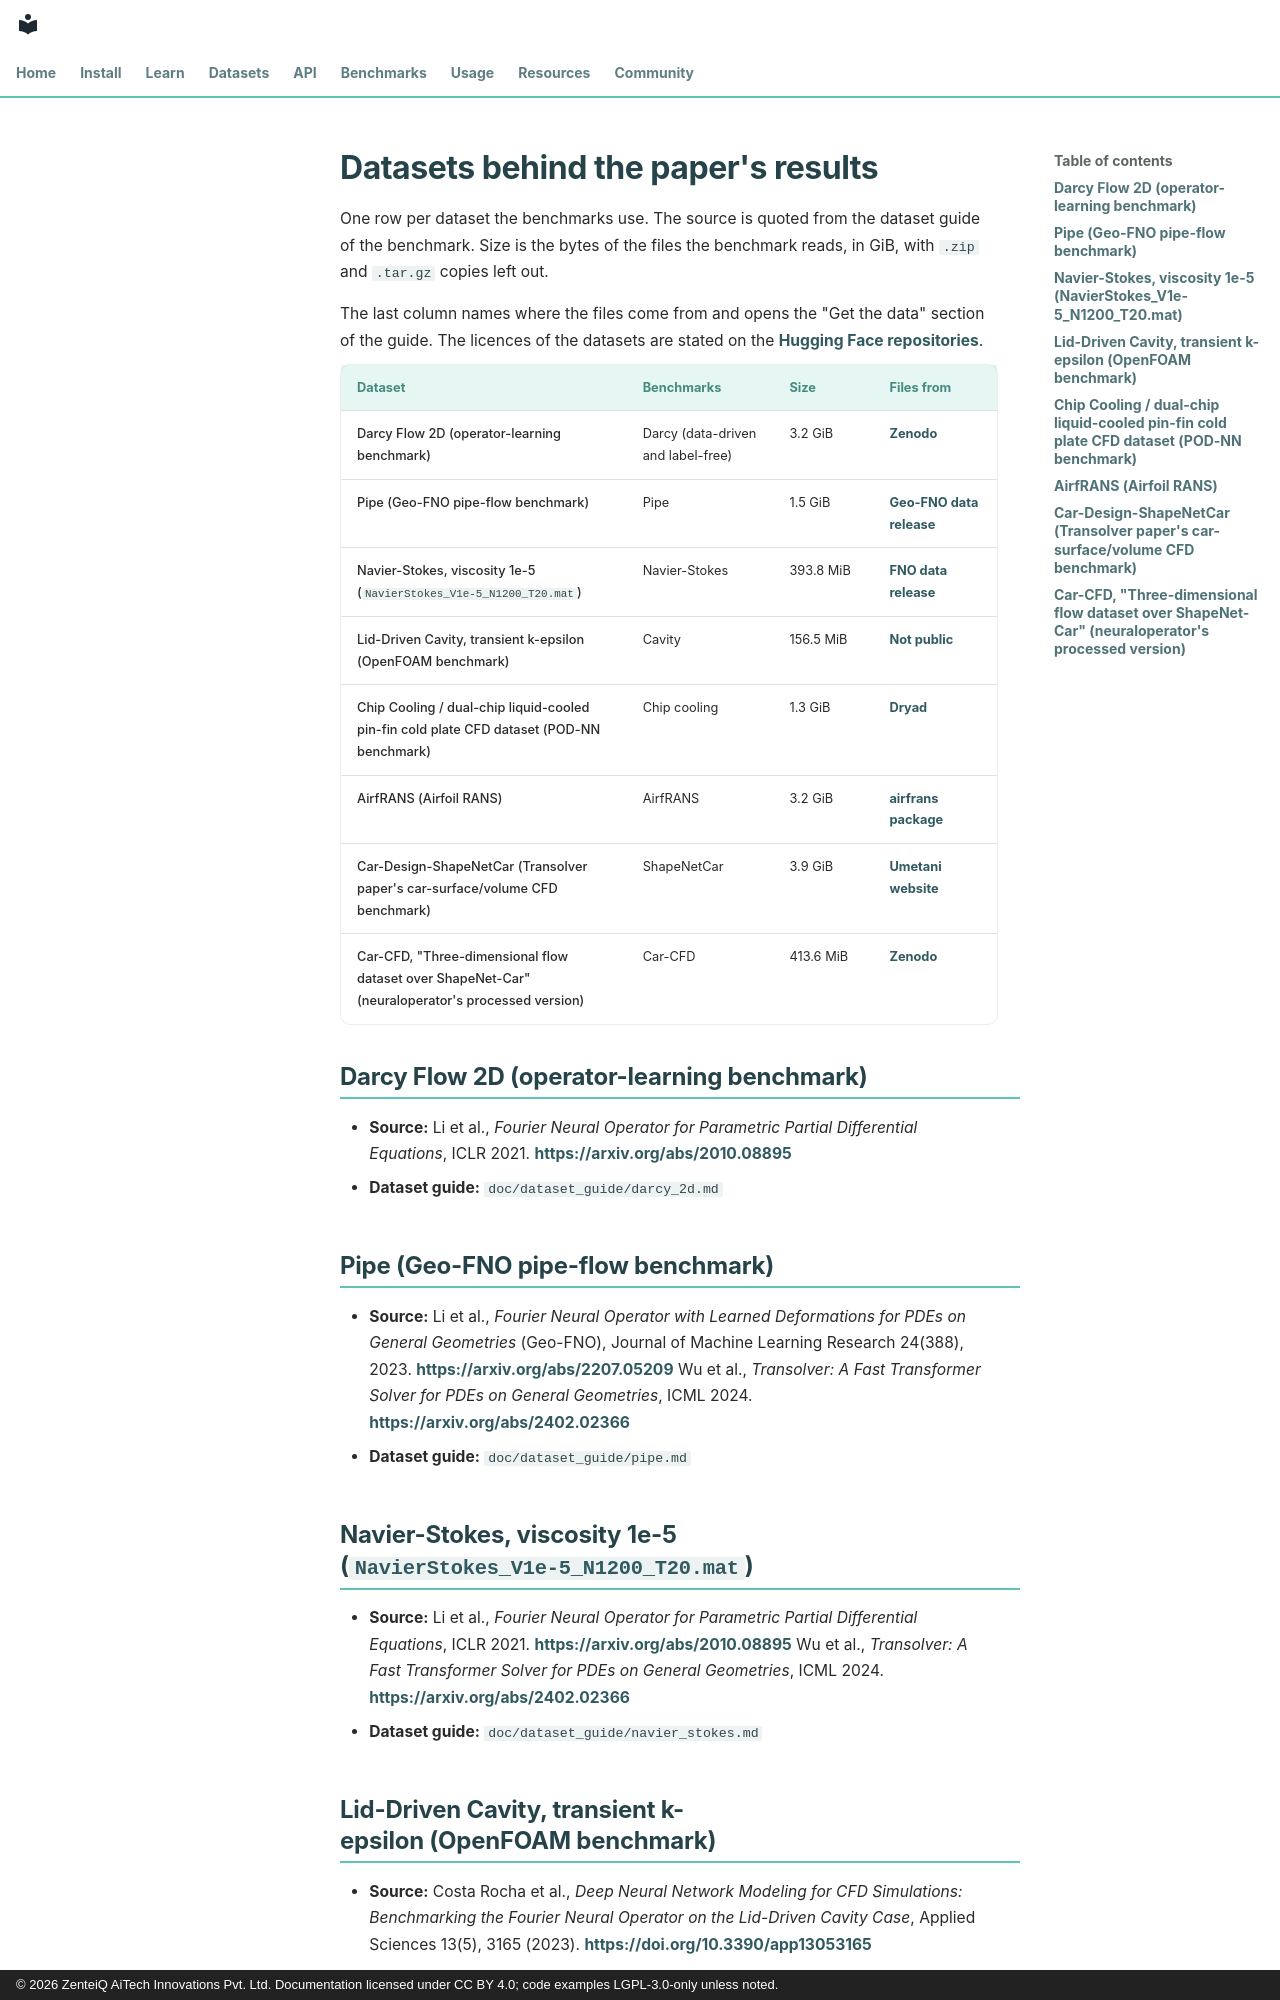

repository: zenteiq-research/scirex · page: benchmarks/datasets/index.html · generator: mkdocs · copyright: © 2026 ZenteiQ AiTech Innovations Pvt. Ltd. Documentation licensed under CC BY 4.0; code examples LGPL-3.0-only unless noted.

<!--
SPDX-FileCopyrightText: 2026 ZenteiQ AiTech Innovations Pvt. Ltd.
License notice: Documentation text and diagrams on this page are licensed
under CC BY 4.0. Source-code examples are licensed under LGPL-3.0-only
unless the example states otherwise.
-->

# Datasets behind the paper's results

<!-- generated by scripts/list_datasets.py; do not edit by hand -->

One row per dataset the benchmarks use. The source is quoted from the dataset guide of the benchmark. Size is the bytes of the files the benchmark reads, in GiB, with `.zip` and `.tar.gz` copies left out.

The last column names where the files come from and opens the "Get the data" section of the guide. The licences of the datasets are stated on the [Hugging Face repositories](https://huggingface.co/zenteiq-ai).

| Dataset | Benchmarks | Size | Files from |
|---|---|---|---|
| Darcy Flow 2D (operator-learning benchmark) | Darcy (data-driven and label-free) | 3.2 GiB | [Zenodo](../dataset_guide/darcy_2d.md#get-the-data) |
| Pipe (Geo-FNO pipe-flow benchmark) | Pipe | 1.5 GiB | [Geo-FNO data release](../dataset_guide/pipe.md#get-the-data) |
| Navier-Stokes, viscosity 1e-5 (`NavierStokes_V1e-5_N1200_T20.mat`) | Navier-Stokes | 393.8 MiB | [FNO data release](../dataset_guide/navier_stokes.md#get-the-data) |
| Lid-Driven Cavity, transient k-epsilon (OpenFOAM benchmark) | Cavity | 156.5 MiB | [Not public](../dataset_guide/cavity.md#get-the-data) |
| Chip Cooling / dual-chip liquid-cooled pin-fin cold plate CFD dataset (POD-NN benchmark) | Chip cooling | 1.3 GiB | [Dryad](../dataset_guide/chip_cooling.md#get-the-data) |
| AirfRANS (Airfoil RANS) | AirfRANS | 3.2 GiB | [airfrans package](../dataset_guide/airfrans.md#get-the-data) |
| Car-Design-ShapeNetCar (Transolver paper's car-surface/volume CFD benchmark) | ShapeNetCar | 3.9 GiB | [Umetani website](../dataset_guide/shapenetcar.md#get-the-data) |
| Car-CFD, "Three-dimensional flow dataset over ShapeNet-Car" (neuraloperator's processed version) | Car-CFD | 413.6 MiB | [Zenodo](../dataset_guide/car_cfd.md#get-the-data) |

## Darcy Flow 2D (operator-learning benchmark)

- **Source:** Li et al., *Fourier Neural Operator for Parametric Partial Differential Equations*, ICLR 2021. <https://arxiv.org/abs/2010.08895>
- **Dataset guide:** `doc/dataset_guide/darcy_2d.md`

## Pipe (Geo-FNO pipe-flow benchmark)

- **Source:** Li et al., *Fourier Neural Operator with Learned Deformations for PDEs on General Geometries* (Geo-FNO), Journal of Machine Learning Research 24(388), 2023. <https://arxiv.org/abs/2207.05209> Wu et al., *Transolver: A Fast Transformer Solver for PDEs on General Geometries*, ICML 2024. <https://arxiv.org/abs/2402.02366>
- **Dataset guide:** `doc/dataset_guide/pipe.md`

## Navier-Stokes, viscosity 1e-5 (`NavierStokes_V1e-5_N1200_T20.mat`)

- **Source:** Li et al., *Fourier Neural Operator for Parametric Partial Differential Equations*, ICLR 2021. <https://arxiv.org/abs/2010.08895> Wu et al., *Transolver: A Fast Transformer Solver for PDEs on General Geometries*, ICML 2024. <https://arxiv.org/abs/2402.02366>
- **Dataset guide:** `doc/dataset_guide/navier_stokes.md`
